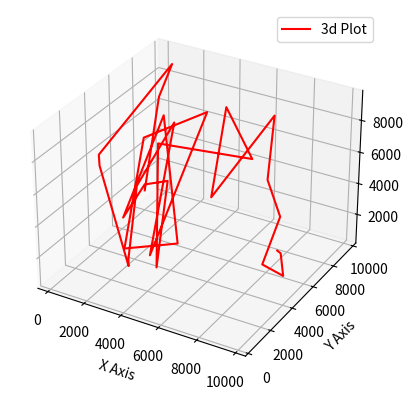

Source code (Python):
# Date 19-06-2021


import matplotlib.pyplot as plt
import numpy as np


ax1 = plt.axes(projection='3d')


def x(max_value=9999, i=30):
    arr = np.random.randint(max_value, size=i)
    arr.sort()
    return arr


def y_and_z(max_value=9999, i=30): return np.random.randint(max_value, size=i)


ax1.plot3D(x(), y_and_z(), y_and_z(), color='r', label='3d Plot')

plt.xlabel('X Axis')
plt.ylabel('Y Axis')
plt.legend()

plt.show()
